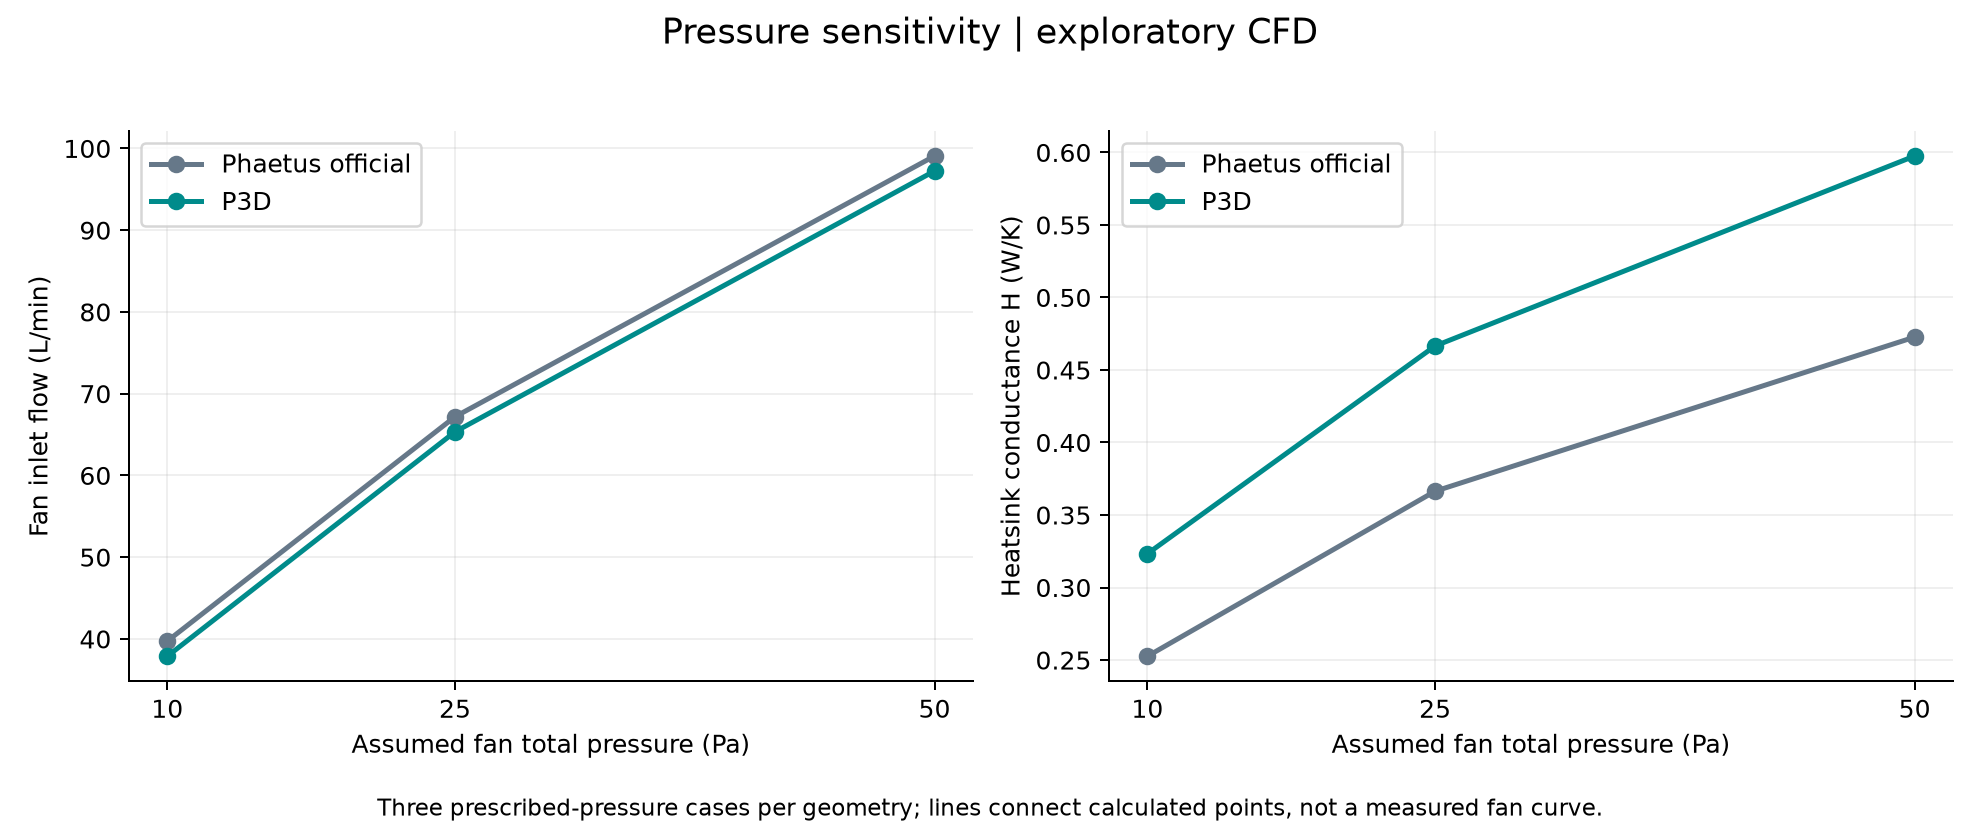

Data behind this chart, as committed beside it:
model, pressure_Pa, flow_L_min, H_W_K, exposed_sink_area_m2, mean_h_W_m2_K, mass_imbalance_fraction, thermal_balance_fraction
official, 10, 39.73, 0.2526, 0.006459, 39.1, 2.7643184316163822e-05, 2.332366707604622e-05
p3d, 10, 37.88, 0.3233, 0.007327, 44.12, 5.869222496490106e-05, 0.0001156
official, 25, 67.18, 0.3664, 0.006459, 56.72, 6.551879803911138e-05, 0.0001019
p3d, 25, 65.34, 0.4666, 0.007327, 63.68, 3.1675458512984937e-06, 1.2409115562908405e-05
official, 50, 99.07, 0.4727, 0.006459, 73.18, 8.420234864070616e-06, 9.913749062182596e-05
p3d, 50, 97.24, 0.5975, 0.007327, 81.56, 2.8072580721795174e-05, 0.0001044
